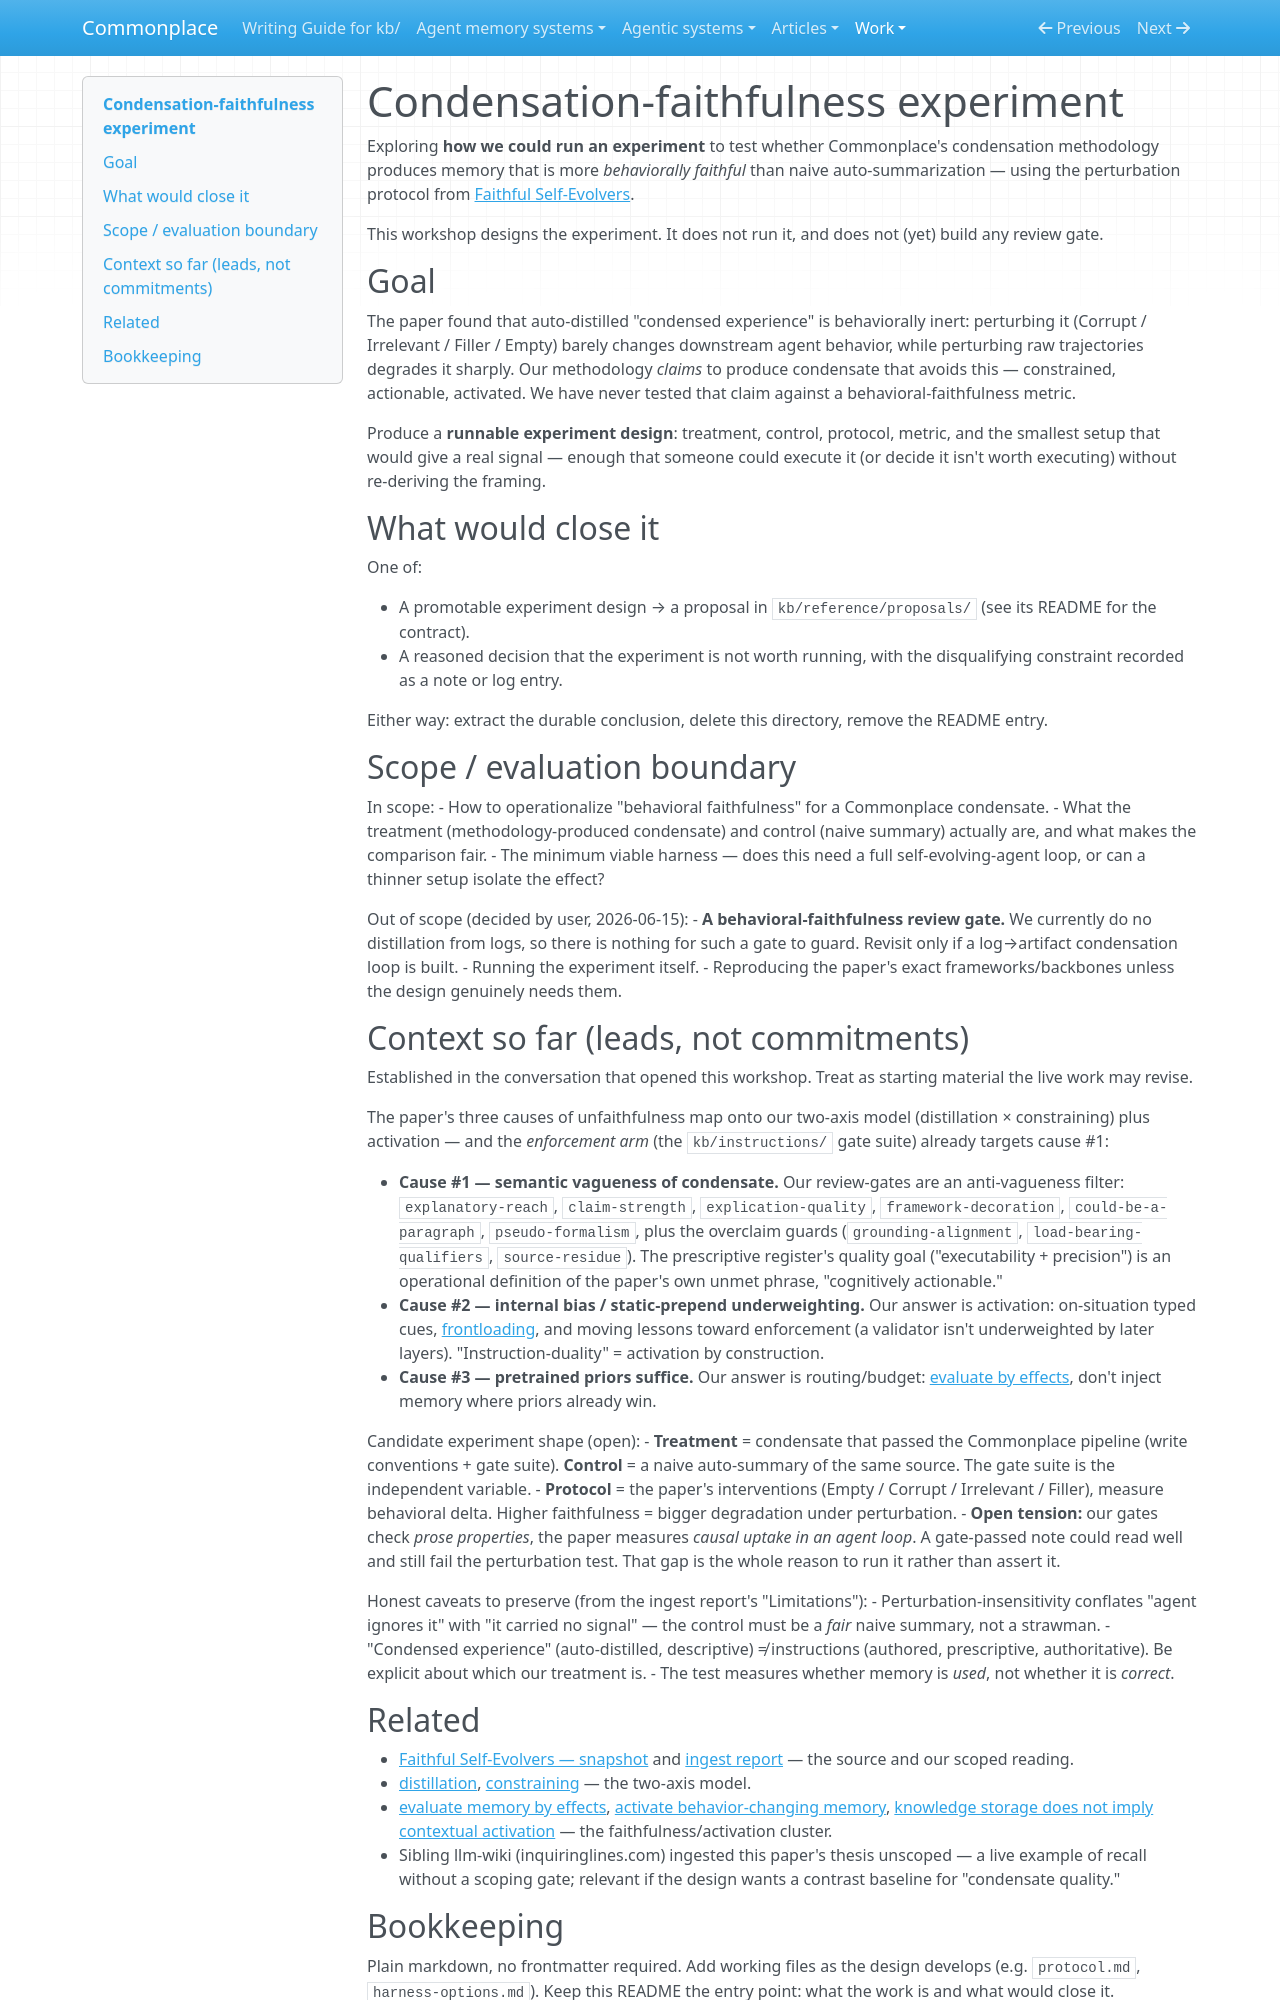

repository: zby/commonplace · page: work/condensation-faithfulness-experiment/index.html · generator: mkdocs

# Condensation-faithfulness experiment

Exploring **how we could run an experiment** to test whether Commonplace's condensation methodology produces memory that is more *behaviorally faithful* than naive auto-summarization — using the perturbation protocol from [Faithful Self-Evolvers](../../sources/llm-agents-are-not-always-faithful-self-evolvers.md).

This workshop designs the experiment. It does not run it, and does not (yet) build any review gate.

## Goal

The paper found that auto-distilled "condensed experience" is behaviorally inert: perturbing it (Corrupt / Irrelevant / Filler / Empty) barely changes downstream agent behavior, while perturbing raw trajectories degrades it sharply. Our methodology *claims* to produce condensate that avoids this — constrained, actionable, activated. We have never tested that claim against a behavioral-faithfulness metric.

Produce a **runnable experiment design**: treatment, control, protocol, metric, and the smallest setup that would give a real signal — enough that someone could execute it (or decide it isn't worth executing) without re-deriving the framing.

## What would close it

One of:

- A promotable experiment design → a proposal in `kb/reference/proposals/` (see its README for the contract).
- A reasoned decision that the experiment is not worth running, with the disqualifying constraint recorded as a note or log entry.

Either way: extract the durable conclusion, delete this directory, remove the README entry.

## Scope / evaluation boundary

In scope:
- How to operationalize "behavioral faithfulness" for a Commonplace condensate.
- What the treatment (methodology-produced condensate) and control (naive summary) actually are, and what makes the comparison fair.
- The minimum viable harness — does this need a full self-evolving-agent loop, or can a thinner setup isolate the effect?

Out of scope (decided by user, 2026-06-15):
- **A behavioral-faithfulness review gate.** We currently do no distillation from logs, so there is nothing for such a gate to guard. Revisit only if a log→artifact condensation loop is built.
- Running the experiment itself.
- Reproducing the paper's exact frameworks/backbones unless the design genuinely needs them.

## Context so far (leads, not commitments)

Established in the conversation that opened this workshop. Treat as starting material the live work may revise.

The paper's three causes of unfaithfulness map onto our two-axis model (distillation × constraining) plus activation — and the *enforcement arm* (the `kb/instructions/` gate suite) already targets cause #1:

- **Cause #1 — semantic vagueness of condensate.** Our review-gates are an anti-vagueness filter: `explanatory-reach`, `claim-strength`, `explication-quality`, `framework-decoration`, `could-be-a-paragraph`, `pseudo-formalism`, plus the overclaim guards (`grounding-alignment`, `load-bearing-qualifiers`, `source-residue`). The prescriptive register's quality goal ("executability + precision") is an operational definition of the paper's own unmet phrase, "cognitively actionable."
- **Cause #2 — internal bias / static-prepend underweighting.** Our answer is activation: on-situation typed cues, [frontloading](../../theory/frontloading-spares-execution-context.md), and moving lessons toward enforcement (a validator isn't underweighted by later layers). "Instruction-duality" = activation by construction.
- **Cause #3 — pretrained priors suffice.** Our answer is routing/budget: [evaluate by effects](../../theory/agent-memory-requirements/evaluate-memory-by-effects.md), don't inject memory where priors already win.

Candidate experiment shape (open):
- **Treatment** = condensate that passed the Commonplace pipeline (write conventions + gate suite). **Control** = a naive auto-summary of the same source. The gate suite is the independent variable.
- **Protocol** = the paper's interventions (Empty / Corrupt / Irrelevant / Filler), measure behavioral delta. Higher faithfulness = bigger degradation under perturbation.
- **Open tension:** our gates check *prose properties*, the paper measures *causal uptake in an agent loop*. A gate-passed note could read well and still fail the perturbation test. That gap is the whole reason to run it rather than assert it.

Honest caveats to preserve (from the ingest report's "Limitations"):
- Perturbation-insensitivity conflates "agent ignores it" with "it carried no signal" — the control must be a *fair* naive summary, not a strawman.
- "Condensed experience" (auto-distilled, descriptive) ≠ instructions (authored, prescriptive, authoritative). Be explicit about which our treatment is.
- The test measures whether memory is *used*, not whether it is *correct*.
